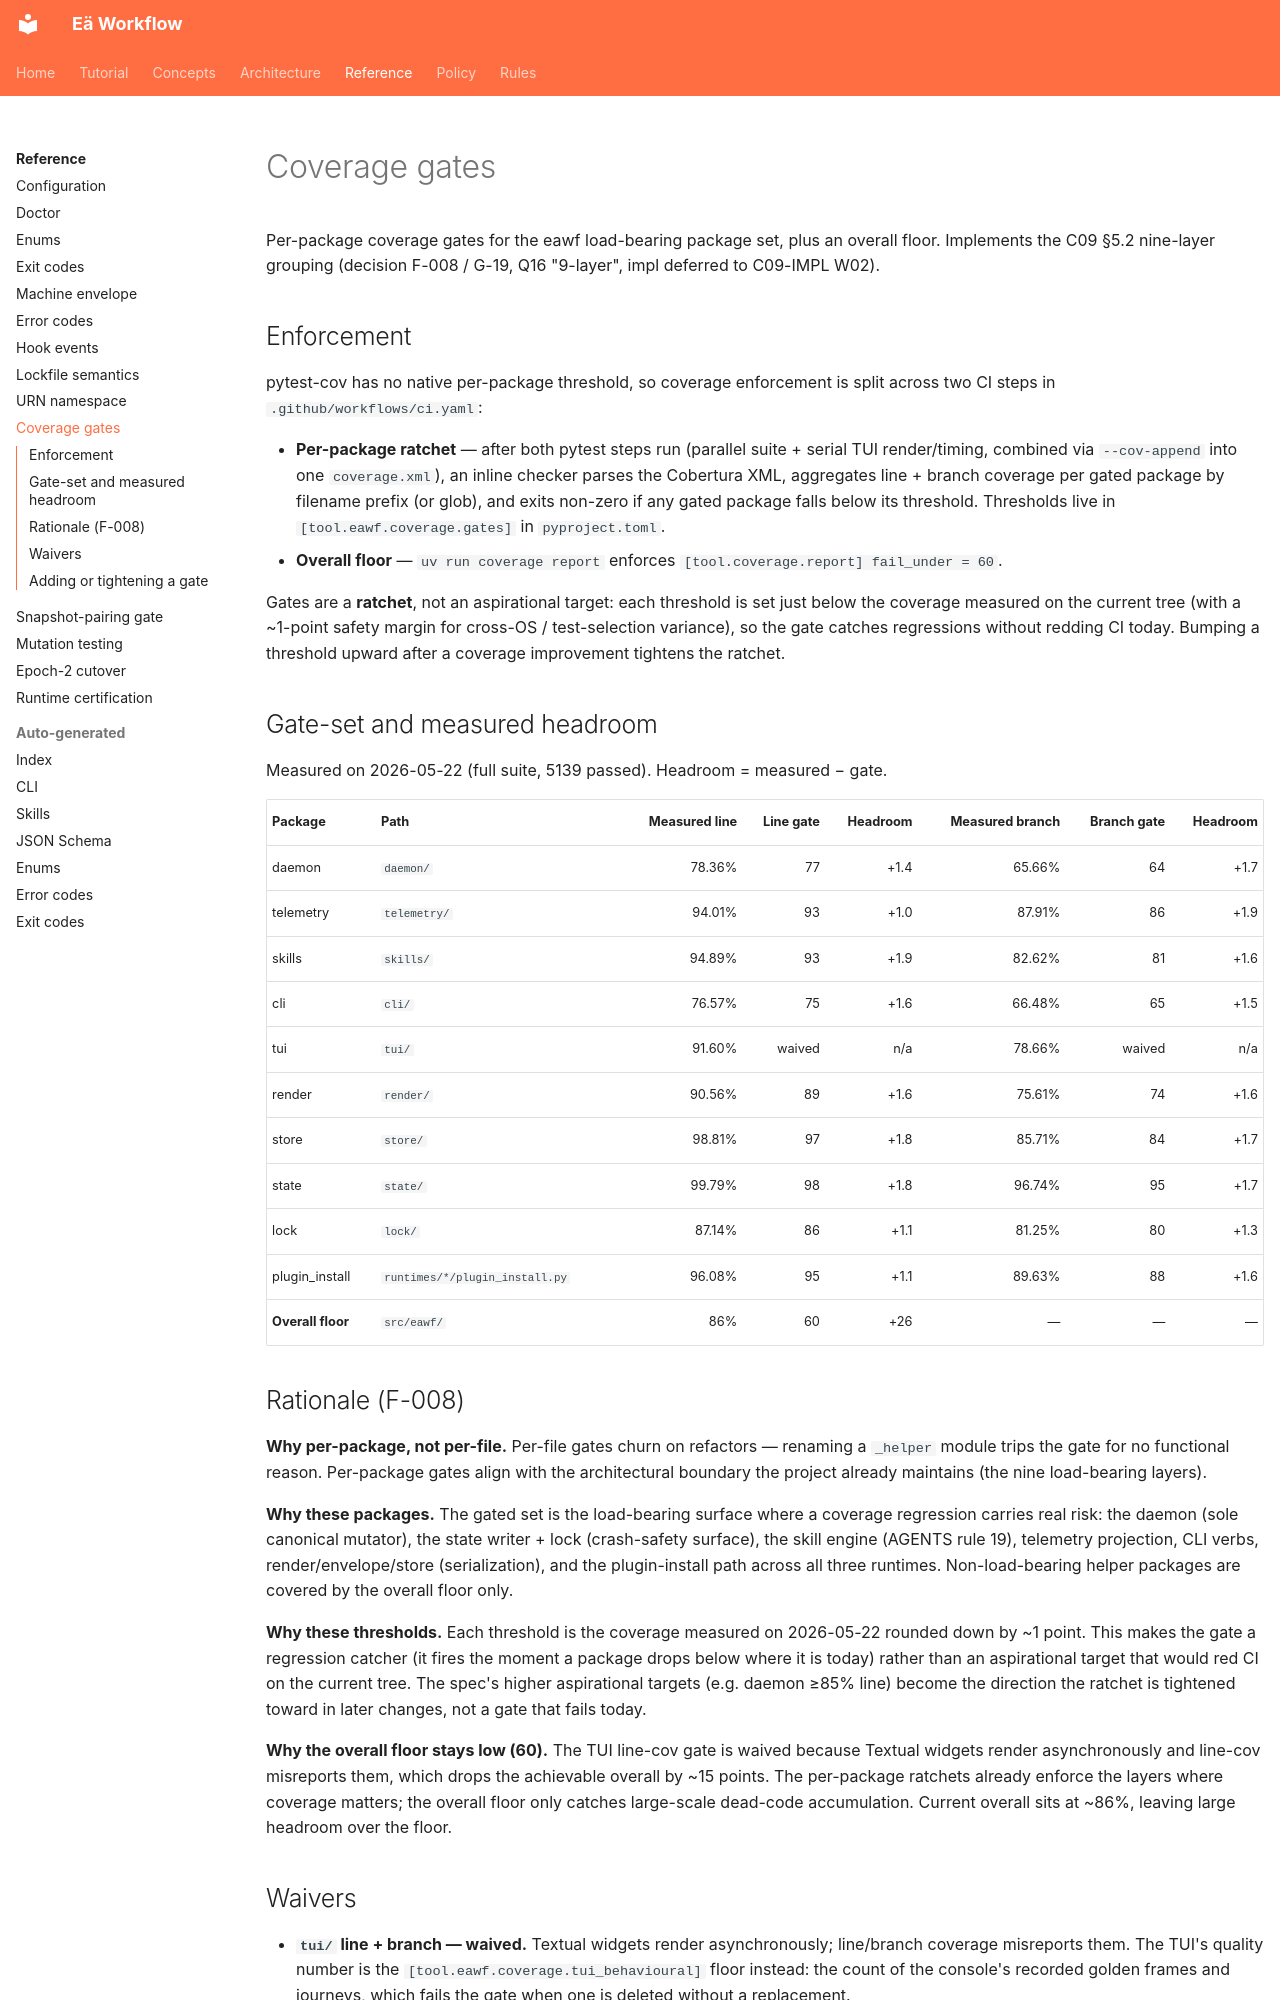

repository: Elementarno9/eawf · page: reference/coverage-gates/index.html · generator: mkdocs

# Coverage gates

Per-package coverage gates for the eawf load-bearing package set, plus an overall floor. Implements the C09 §5.2 nine-layer grouping (decision F-008 / G-19, Q16 "9-layer", impl deferred to C09-IMPL W02).

## Enforcement

pytest-cov has no native per-package threshold, so coverage enforcement is split across two CI steps in `.github/workflows/ci.yaml`:

- **Per-package ratchet** — after both pytest steps run (parallel suite + serial TUI render/timing, combined via `--cov-append` into one `coverage.xml`), an inline checker parses the Cobertura XML, aggregates line + branch coverage per gated package by filename prefix (or glob), and exits non-zero if any gated package falls below its threshold. Thresholds live in `[tool.eawf.coverage.gates]` in `pyproject.toml`.
- **Overall floor** — `uv run coverage report` enforces `[tool.coverage.report] fail_under = 60`.

Gates are a **ratchet**, not an aspirational target: each threshold is set just below the coverage measured on the current tree (with a ~1-point safety margin for cross-OS / test-selection variance), so the gate catches regressions without redding CI today. Bumping a threshold upward after a coverage improvement tightens the ratchet.

## Gate-set and measured headroom

Measured on 2026-05-22 (full suite, 5139 passed). Headroom = measured − gate.

| Package | Path | Measured line | Line gate | Headroom | Measured branch | Branch gate | Headroom |
|---|---|---:|---:|---:|---:|---:|---:|
| daemon | `daemon/` | 78.36% | 77 | +1.4 | 65.66% | 64 | +1.7 |
| telemetry | `telemetry/` | 94.01% | 93 | +1.0 | 87.91% | 86 | +1.9 |
| skills | `skills/` | 94.89% | 93 | +1.9 | 82.62% | 81 | +1.6 |
| cli | `cli/` | 76.57% | 75 | +1.6 | 66.48% | 65 | +1.5 |
| tui | `tui/` | 91.60% | waived | n/a | 78.66% | waived | n/a |
| render | `render/` | 90.56% | 89 | +1.6 | 75.61% | 74 | +1.6 |
| store | `store/` | 98.81% | 97 | +1.8 | 85.71% | 84 | +1.7 |
| state | `state/` | 99.79% | 98 | +1.8 | 96.74% | 95 | +1.7 |
| lock | `lock/` | 87.14% | 86 | +1.1 | 81.25% | 80 | +1.3 |
| plugin_install | `runtimes/*/plugin_install.py` | 96.08% | 95 | +1.1 | 89.63% | 88 | +1.6 |
| **Overall floor** | `src/eawf/` | 86% | 60 | +26 | — | — | — |

## Rationale (F-008)

**Why per-package, not per-file.** Per-file gates churn on refactors — renaming a `_helper` module trips the gate for no functional reason. Per-package gates align with the architectural boundary the project already maintains (the nine load-bearing layers).

**Why these packages.** The gated set is the load-bearing surface where a coverage regression carries real risk: the daemon (sole canonical mutator), the state writer + lock (crash-safety surface), the skill engine (AGENTS rule 19), telemetry projection, CLI verbs, render/envelope/store (serialization), and the plugin-install path across all three runtimes. Non-load-bearing helper packages are covered by the overall floor only.

**Why these thresholds.** Each threshold is the coverage measured on 2026-05-22 rounded down by ~1 point. This makes the gate a regression catcher (it fires the moment a package drops below where it is today) rather than an aspirational target that would red CI on the current tree. The spec's higher aspirational targets (e.g. daemon ≥85% line) become the direction the ratchet is tightened toward in later changes, not a gate that fails today.

**Why the overall floor stays low (60).** The TUI line-cov gate is waived because Textual widgets render asynchronously and line-cov misreports them, which drops the achievable overall by ~15 points. The per-package ratchets already enforce the layers where coverage matters; the overall floor only catches large-scale dead-code accumulation. Current overall sits at ~86%, leaving large headroom over the floor.
